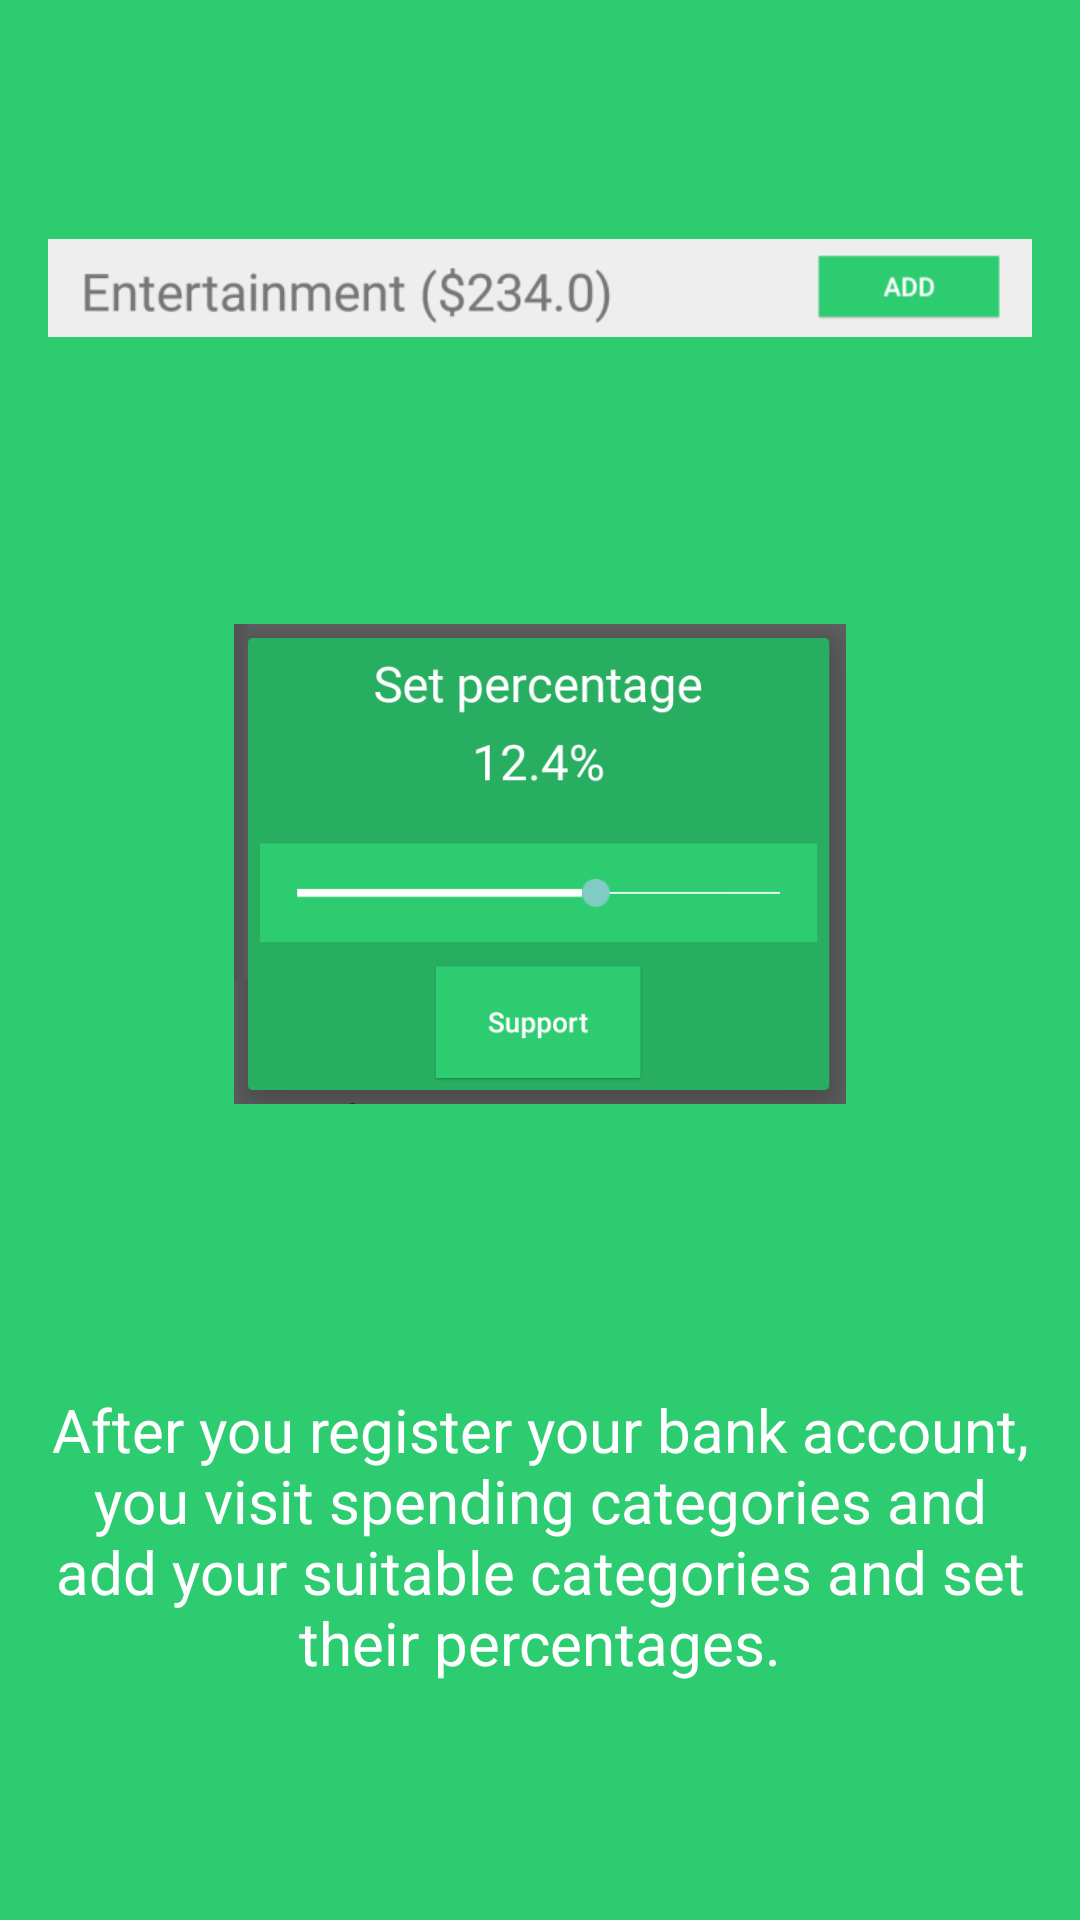

Produce the Android XML layout that renders to this screen, including the resource entries it uses.
<!-- AndroidManifest.xml: application theme AppTheme -->
<!-- res/layout/slider_screen1.xml -->
<?xml version="1.0" encoding="utf-8"?>
<LinearLayout xmlns:android="http://schemas.android.com/apk/res/android"
    android:orientation="vertical" android:layout_width="match_parent"
    android:background="@color/green"
    android:layout_height="match_parent"
    android:weightSum="100">

    <LinearLayout
        android:layout_width="match_parent"
        android:layout_height="0dp"
        android:gravity="center"
        android:padding="16dp"
        android:layout_weight="30">
        <ImageView
            android:layout_width="wrap_content"
            android:layout_height="wrap_content"
            android:src="@drawable/category"/>
    </LinearLayout>

    <LinearLayout
        android:layout_width="match_parent"
        android:layout_height="0dp"
        android:gravity="center"
        android:padding="16dp"
        android:layout_weight="30">
        <ImageView
            android:layout_width="wrap_content"
            android:layout_height="wrap_content"
            android:src="@drawable/percentage"/>
    </LinearLayout>

    <LinearLayout
        android:layout_width="match_parent"
        android:layout_height="0dp"
        android:layout_weight="40">
        <TextView
            android:layout_width="match_parent"
            android:layout_height="match_parent"
            android:gravity="center"
            android:padding="16dp"
            android:textSize="20sp"
            android:textColor="@color/white"
            android:text="After you register your bank account, you visit spending categories and add your suitable categories and set their percentages."/>
    </LinearLayout>

</LinearLayout>
<!-- resources referenced by this layout -->
<resources>
  <color name="green">#2ecc71</color>
  <color name="white">#ffffff</color>
  <!-- drawable category: png bitmap (drawable, 7570 bytes) -->
  <!-- drawable percentage: png bitmap (drawable, 19363 bytes) -->
  <style name="AppTheme" parent="Theme.AppCompat.Light.DarkActionBar">
          
          <item name="colorPrimary">@color/colorPrimary</item>
          <item name="colorPrimaryDark">@color/colorPrimaryDark</item>
          <item name="colorAccent">@color/colorAccent</item>
      </style>
  <color name="colorPrimary">@color/green</color>
  <color name="colorPrimaryDark">@color/green_dark</color>
  <color name="colorAccent">@color/blue</color>
  <color name="green_dark">#27ae60</color>
  <color name="blue">#2980b9</color>
</resources>
